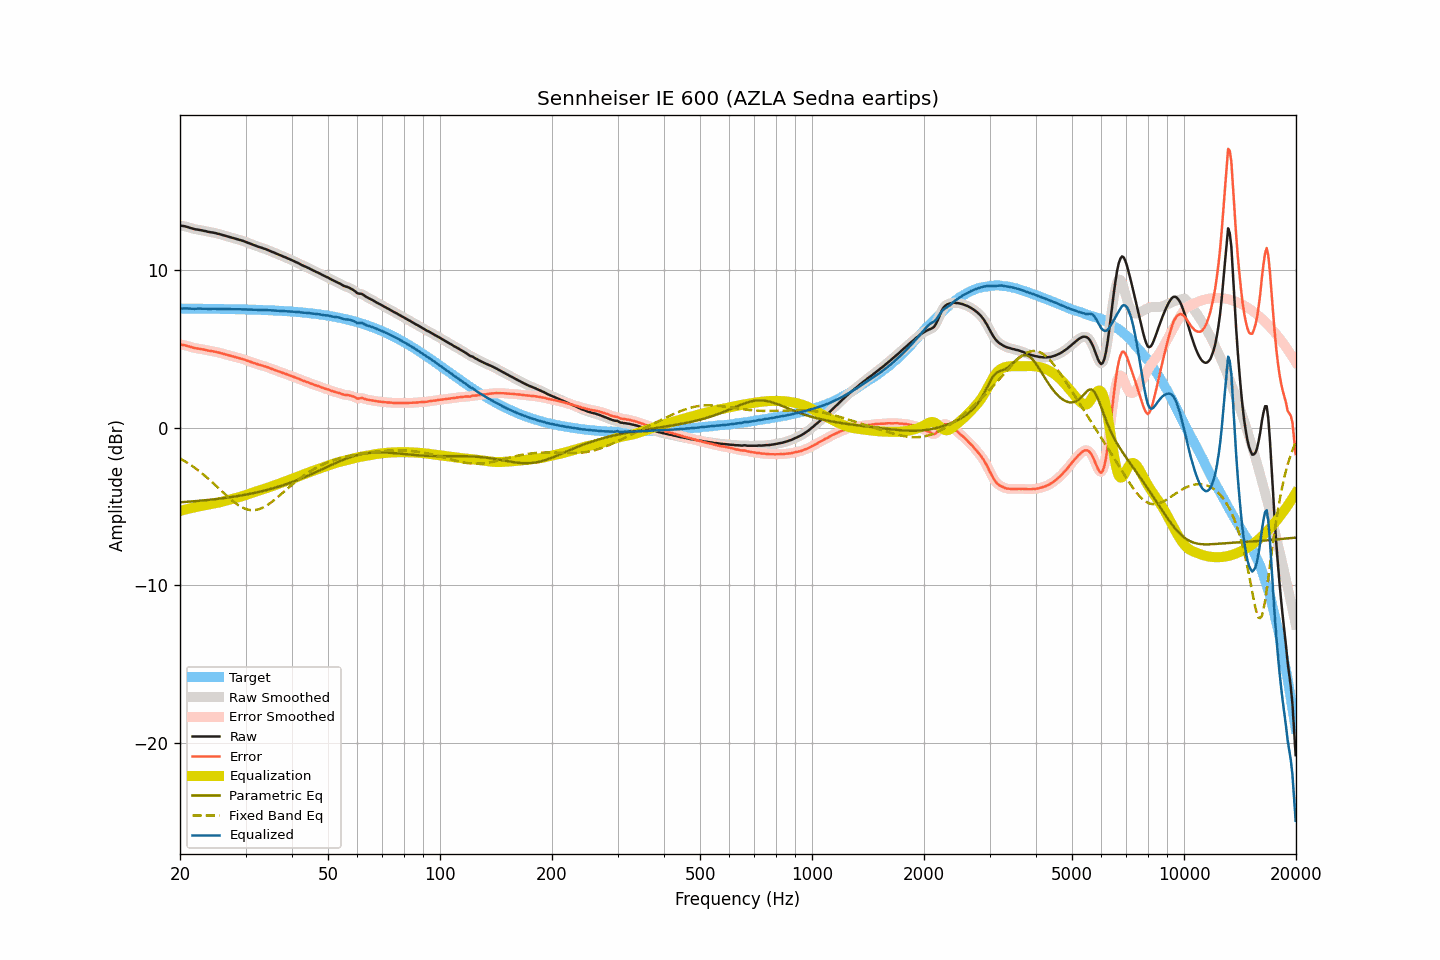

The data file committed next to this chart (first rows):
frequency, raw, smoothed, error, error_smoothed, equalization, parametric_eq, fixed_band_eq, equalized_raw, equalized_smoothed, target
20.00, 12.83, 12.83, 5.27, 5.27, -5.29, -4.74, -1.96, 7.54, 7.54, 7.55
20.20, 12.81, 12.81, 5.25, 5.26, -5.26, -4.74, -2.02, 7.55, 7.55, 7.55
20.40, 12.80, 12.80, 5.24, 5.24, -5.24, -4.73, -2.07, 7.56, 7.56, 7.55
20.61, 12.78, 12.77, 5.23, 5.22, -5.21, -4.72, -2.14, 7.57, 7.57, 7.55
20.81, 12.75, 12.75, 5.20, 5.20, -5.18, -4.71, -2.20, 7.56, 7.57, 7.55
21.02, 12.72, 12.72, 5.17, 5.17, -5.16, -4.71, -2.26, 7.56, 7.56, 7.55
21.23, 12.69, 12.69, 5.14, 5.14, -5.13, -4.70, -2.33, 7.55, 7.55, 7.55
21.44, 12.66, 12.66, 5.11, 5.11, -5.11, -4.69, -2.40, 7.55, 7.55, 7.55
21.66, 12.63, 12.63, 5.08, 5.08, -5.08, -4.68, -2.47, 7.54, 7.54, 7.55
21.87, 12.60, 12.60, 5.05, 5.05, -5.06, -4.67, -2.54, 7.54, 7.54, 7.55
22.09, 12.58, 12.58, 5.03, 5.03, -5.04, -4.67, -2.61, 7.54, 7.54, 7.55
22.31, 12.57, 12.56, 5.02, 5.02, -5.02, -4.66, -2.69, 7.55, 7.55, 7.55
22.54, 12.55, 12.55, 5.00, 5.00, -5.00, -4.65, -2.77, 7.55, 7.55, 7.55
22.76, 12.53, 12.53, 4.98, 4.98, -4.98, -4.64, -2.85, 7.55, 7.55, 7.54
22.99, 12.51, 12.51, 4.96, 4.97, -4.96, -4.63, -2.93, 7.55, 7.55, 7.54
23.22, 12.49, 12.49, 4.95, 4.94, -4.94, -4.62, -3.02, 7.55, 7.55, 7.54
23.45, 12.47, 12.46, 4.93, 4.92, -4.92, -4.61, -3.10, 7.54, 7.54, 7.54
23.69, 12.44, 12.44, 4.90, 4.90, -4.90, -4.60, -3.19, 7.53, 7.54, 7.54
23.92, 12.42, 12.42, 4.88, 4.88, -4.89, -4.59, -3.28, 7.53, 7.53, 7.54
24.16, 12.40, 12.40, 4.86, 4.86, -4.87, -4.58, -3.37, 7.53, 7.53, 7.54
24.40, 12.39, 12.39, 4.85, 4.85, -4.85, -4.57, -3.46, 7.54, 7.54, 7.54
24.65, 12.37, 12.37, 4.83, 4.83, -4.83, -4.55, -3.56, 7.54, 7.54, 7.54
24.89, 12.35, 12.35, 4.81, 4.81, -4.81, -4.54, -3.65, 7.54, 7.54, 7.53
25.14, 12.32, 12.32, 4.78, 4.79, -4.79, -4.53, -3.75, 7.53, 7.54, 7.53
25.39, 12.30, 12.30, 4.77, 4.76, -4.76, -4.52, -3.84, 7.53, 7.53, 7.53
25.65, 12.27, 12.27, 4.74, 4.74, -4.74, -4.51, -3.94, 7.53, 7.53, 7.53
25.91, 12.24, 12.24, 4.71, 4.71, -4.71, -4.49, -4.04, 7.53, 7.53, 7.53
26.16, 12.21, 12.21, 4.68, 4.68, -4.68, -4.48, -4.13, 7.52, 7.53, 7.53
26.43, 12.18, 12.18, 4.65, 4.65, -4.65, -4.47, -4.23, 7.52, 7.52, 7.53
26.69, 12.15, 12.15, 4.62, 4.62, -4.62, -4.45, -4.32, 7.52, 7.52, 7.52
26.96, 12.12, 12.12, 4.60, 4.60, -4.60, -4.44, -4.41, 7.52, 7.52, 7.52
27.23, 12.09, 12.09, 4.57, 4.57, -4.57, -4.42, -4.50, 7.52, 7.52, 7.52
27.50, 12.06, 12.06, 4.54, 4.54, -4.54, -4.41, -4.59, 7.52, 7.52, 7.52
27.77, 12.03, 12.03, 4.51, 4.51, -4.51, -4.39, -4.68, 7.51, 7.51, 7.52
28.05, 12.00, 12.00, 4.48, 4.48, -4.49, -4.38, -4.76, 7.51, 7.51, 7.51
28.33, 11.97, 11.97, 4.46, 4.46, -4.46, -4.36, -4.83, 7.51, 7.51, 7.51
28.62, 11.95, 11.94, 4.44, 4.43, -4.43, -4.34, -4.91, 7.51, 7.51, 7.51
28.90, 11.92, 11.92, 4.41, 4.41, -4.41, -4.33, -4.97, 7.51, 7.51, 7.51
29.19, 11.89, 11.89, 4.38, 4.38, -4.38, -4.31, -5.03, 7.51, 7.51, 7.51
29.48, 11.86, 11.85, 4.35, 4.35, -4.35, -4.29, -5.08, 7.51, 7.51, 7.50
29.78, 11.82, 11.82, 4.32, 4.32, -4.31, -4.27, -5.13, 7.50, 7.50, 7.50
30.08, 11.78, 11.78, 4.28, 4.28, -4.28, -4.25, -5.17, 7.50, 7.50, 7.50
30.38, 11.74, 11.74, 4.24, 4.24, -4.24, -4.24, -5.20, 7.49, 7.49, 7.50
30.68, 11.70, 11.70, 4.21, 4.21, -4.21, -4.22, -5.22, 7.49, 7.49, 7.49
30.99, 11.66, 11.66, 4.17, 4.17, -4.17, -4.19, -5.24, 7.49, 7.49, 7.49
31.30, 11.62, 11.62, 4.13, 4.13, -4.13, -4.17, -5.24, 7.48, 7.48, 7.49
31.61, 11.58, 11.58, 4.09, 4.10, -4.10, -4.15, -5.24, 7.48, 7.48, 7.48
31.93, 11.55, 11.54, 4.07, 4.06, -4.06, -4.13, -5.23, 7.48, 7.48, 7.48
32.24, 11.51, 11.51, 4.03, 4.03, -4.03, -4.11, -5.21, 7.47, 7.47, 7.48
32.57, 11.47, 11.47, 3.99, 4.00, -4.00, -4.08, -5.18, 7.47, 7.47, 7.47
32.89, 11.44, 11.44, 3.97, 3.97, -3.97, -4.06, -5.15, 7.47, 7.47, 7.47
33.22, 11.41, 11.40, 3.94, 3.94, -3.94, -4.04, -5.10, 7.47, 7.47, 7.47
33.55, 11.37, 11.37, 3.91, 3.91, -3.91, -4.01, -5.06, 7.46, 7.46, 7.46
33.89, 11.34, 11.34, 3.88, 3.88, -3.87, -3.99, -5.00, 7.46, 7.46, 7.46
34.23, 11.30, 11.30, 3.84, 3.84, -3.84, -3.96, -4.94, 7.46, 7.46, 7.45
34.57, 11.26, 11.26, 3.81, 3.81, -3.80, -3.93, -4.87, 7.45, 7.45, 7.45
34.92, 11.21, 11.21, 3.76, 3.77, -3.77, -3.91, -4.80, 7.44, 7.44, 7.44
35.27, 11.17, 11.17, 3.73, 3.73, -3.73, -3.88, -4.73, 7.44, 7.44, 7.44
35.62, 11.13, 11.13, 3.69, 3.69, -3.69, -3.85, -4.65, 7.43, 7.43, 7.43
35.97, 11.09, 11.08, 3.66, 3.65, -3.66, -3.82, -4.56, 7.43, 7.43, 7.43
... 635 more rows
